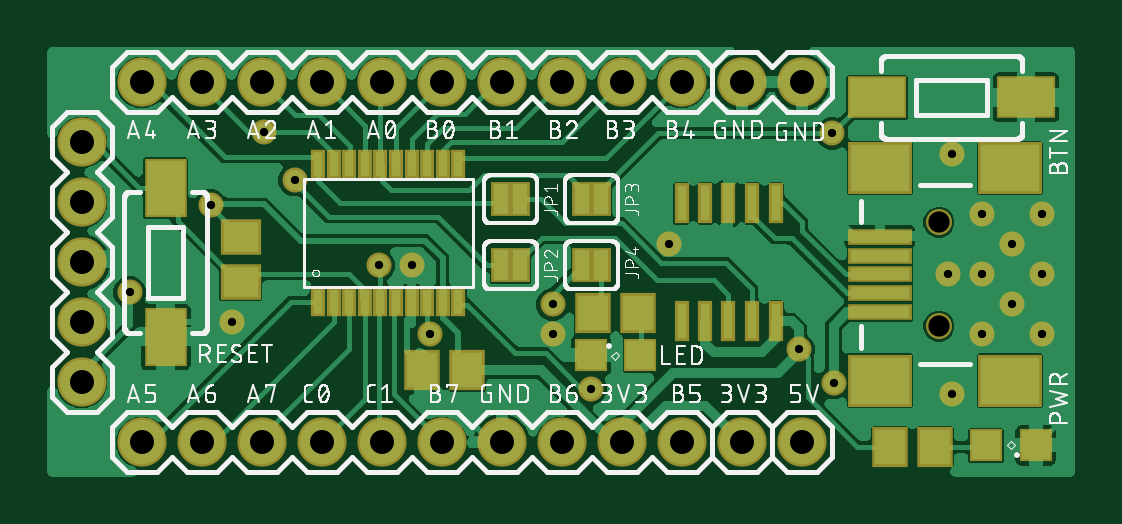
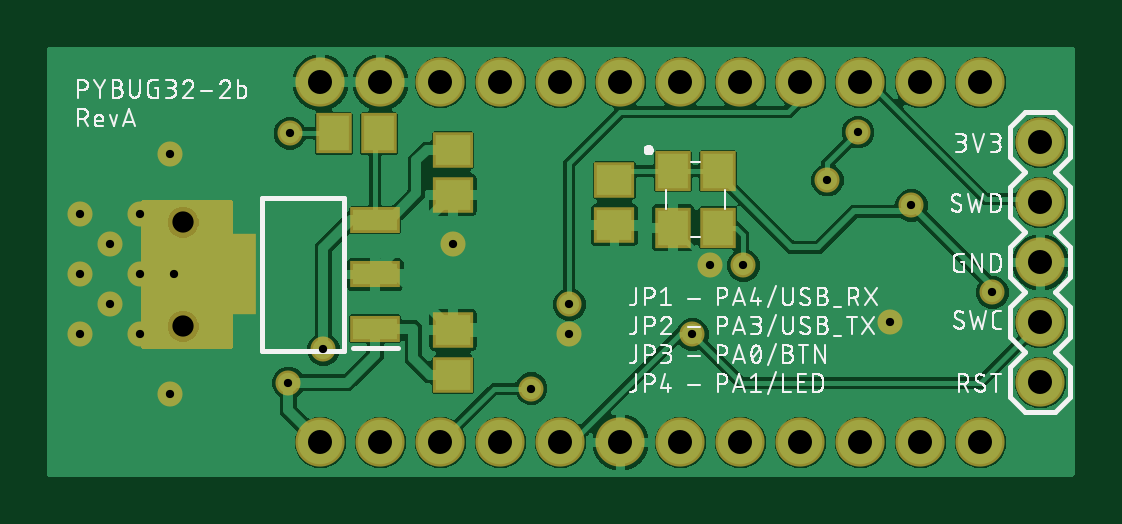
Circuit board: 9 layer files. Board 43.5 x 18.2 mm.
- bottom_copper: copper_bottom.gbr (77662 bytes)
- top_copper: copper_top.gbr (106667 bytes)
- drill: drill_1_16.xln (859 bytes)
- bottom_silk: silkscreen_bottom.gbr (85343 bytes)
- top_silk: silkscreen_top.gbr (122708 bytes)
- bottom_mask: soldermask_bottom.gbr (3480 bytes)
- top_mask: soldermask_top.gbr (2772 bytes)
- paste: solderpaste_bottom.gbr (589 bytes)
- paste: solderpaste_top.gbr (1587 bytes)

=== bottom_copper: copper_bottom.gbr (77662 bytes, source omitted) ===
=== top_copper: copper_top.gbr (106667 bytes, source omitted) ===
=== drill: drill_1_16.xln ===
M48
;GenerationSoftware,Autodesk,EAGLE,9.6.1*%
;CreationDate,2024-08-14T15:20:28Z*%
FMAT,2
ICI,OFF
METRIC,TZ,000.000
T3C0.350
T2C0.900
T1C1.016
%
G90
M71
T1
X1651Y11811
X1651Y9271
X1651Y6731
X1651Y4191
X4191Y16891
X6731Y16891
X11811Y16891
X9271Y16891
X14351Y16891
X16891Y16891
X19431Y16891
X21971Y16891
X24511Y16891
X27051Y16891
X27051Y1651
X24511Y1651
X21971Y1651
X19431Y1651
X16891Y1651
X14351Y1651
X9271Y1651
X1651Y14351
X6731Y1651
X4191Y1651
X29591Y1651
X32131Y1651
X29591Y16891
X32131Y16891
X11811Y1651
T2
X37941Y6563
X37941Y10963
T3
X38322Y8763
X26511Y10033
X8001Y6731
X15621Y9144
X21600Y6223
X39751Y8763
X38481Y13843
X41021Y10033
X42291Y8763
X42291Y11303
X42291Y6223
X41021Y7493
X39751Y6223
X38481Y3683
X16383Y6223
X33483Y4172
X7112Y11684
X32004Y5588
X3683Y8001
X10668Y12746
X21590Y7493
X14224Y9144
X23203Y3929
X33426Y14732
X39751Y11303
X9368Y14778
M30
=== bottom_silk: silkscreen_bottom.gbr (85343 bytes, source omitted) ===
=== top_silk: silkscreen_top.gbr (122708 bytes, source omitted) ===
=== bottom_mask: soldermask_bottom.gbr ===
G04 EAGLE Gerber RS-274X export*
G75*
%MOMM*%
%FSLAX34Y34*%
%LPD*%
%INSoldermask Bottom*%
%IPPOS*%
%AMOC8*
5,1,8,0,0,1.08239X$1,22.5*%
G01*
%ADD10C,1.103200*%
%ADD11R,2.103200X1.103200*%
%ADD12R,2.103200X3.403200*%
%ADD13R,1.703200X1.503200*%
%ADD14C,2.082800*%
%ADD15R,1.503200X1.703200*%
%ADD16C,1.061200*%

G36*
X396298Y56143D02*
X396298Y56143D01*
X396356Y56141D01*
X396438Y56163D01*
X396522Y56175D01*
X396575Y56199D01*
X396631Y56213D01*
X396704Y56256D01*
X396781Y56291D01*
X396826Y56329D01*
X396876Y56359D01*
X396934Y56420D01*
X396998Y56475D01*
X397030Y56523D01*
X397070Y56566D01*
X397109Y56641D01*
X397156Y56711D01*
X397173Y56767D01*
X397200Y56819D01*
X397211Y56887D01*
X397241Y56982D01*
X397244Y57082D01*
X397255Y57150D01*
X397255Y118110D01*
X397248Y118161D01*
X397249Y118181D01*
X397248Y118185D01*
X397249Y118226D01*
X397227Y118308D01*
X397215Y118392D01*
X397192Y118445D01*
X397177Y118501D01*
X397134Y118574D01*
X397099Y118651D01*
X397061Y118696D01*
X397032Y118746D01*
X396970Y118804D01*
X396916Y118868D01*
X396867Y118900D01*
X396824Y118940D01*
X396749Y118979D01*
X396679Y119026D01*
X396623Y119043D01*
X396571Y119070D01*
X396503Y119081D01*
X396408Y119111D01*
X396308Y119114D01*
X396240Y119125D01*
X359410Y119125D01*
X359352Y119117D01*
X359294Y119119D01*
X359212Y119097D01*
X359129Y119085D01*
X359075Y119062D01*
X359019Y119047D01*
X358946Y119004D01*
X358869Y118969D01*
X358824Y118931D01*
X358774Y118902D01*
X358716Y118840D01*
X358652Y118786D01*
X358620Y118737D01*
X358580Y118694D01*
X358541Y118619D01*
X358495Y118549D01*
X358477Y118493D01*
X358450Y118441D01*
X358439Y118373D01*
X358409Y118278D01*
X358406Y118178D01*
X358395Y118110D01*
X358395Y57150D01*
X358403Y57092D01*
X358401Y57034D01*
X358423Y56952D01*
X358435Y56869D01*
X358459Y56815D01*
X358473Y56759D01*
X358516Y56686D01*
X358551Y56609D01*
X358589Y56564D01*
X358619Y56514D01*
X358680Y56456D01*
X358735Y56392D01*
X358783Y56360D01*
X358826Y56320D01*
X358901Y56281D01*
X358971Y56235D01*
X359027Y56217D01*
X359079Y56190D01*
X359147Y56179D01*
X359242Y56149D01*
X359342Y56146D01*
X359410Y56135D01*
X396240Y56135D01*
X396298Y56143D01*
G37*
D10*
X379410Y65630D03*
X379410Y109630D03*
D11*
X298110Y64630D03*
X298110Y87630D03*
X298110Y110630D03*
D12*
X359110Y87630D03*
D13*
X265110Y140310D03*
X265110Y121310D03*
X265110Y45110D03*
X265110Y64110D03*
D14*
X16510Y143510D03*
X16510Y118110D03*
X16510Y92710D03*
X16510Y67310D03*
X16510Y41910D03*
X41910Y168910D03*
X67310Y168910D03*
X92710Y168910D03*
X118110Y168910D03*
X143510Y168910D03*
X168910Y168910D03*
X194310Y168910D03*
X219710Y168910D03*
X245110Y168910D03*
X270510Y168910D03*
X270510Y16510D03*
X245110Y16510D03*
X219710Y16510D03*
X194310Y16510D03*
X168910Y16510D03*
X143510Y16510D03*
X118110Y16510D03*
X92710Y16510D03*
X67310Y16510D03*
X41910Y16510D03*
X295910Y16510D03*
X321310Y16510D03*
X295910Y168910D03*
X321310Y168910D03*
D15*
X315570Y147320D03*
X296570Y147320D03*
D13*
X196850Y127610D03*
X196850Y108610D03*
D15*
X172060Y131380D03*
X172060Y107380D03*
X153060Y107380D03*
X153060Y131380D03*
D16*
X383220Y87630D03*
X265110Y100330D03*
X80010Y67310D03*
X156210Y91440D03*
X215999Y62230D03*
X397510Y87630D03*
X384810Y138430D03*
X397510Y113030D03*
X410210Y100330D03*
X422910Y87630D03*
X422910Y113030D03*
X422910Y62230D03*
X410210Y74930D03*
X397510Y62230D03*
X384810Y36830D03*
X163830Y62230D03*
X334830Y41720D03*
X71120Y116840D03*
X320040Y55880D03*
X36830Y80010D03*
X106680Y127460D03*
X93680Y147780D03*
X215900Y74930D03*
X142240Y91440D03*
X232030Y39290D03*
X334264Y147320D03*
M02*

=== top_mask: soldermask_top.gbr ===
G04 EAGLE Gerber RS-274X export*
G75*
%MOMM*%
%FSLAX34Y34*%
%LPD*%
%INSoldermask Top*%
%IPPOS*%
%AMOC8*
5,1,8,0,0,1.08239X$1,22.5*%
G01*
%ADD10R,0.603200X1.203200*%
%ADD11R,1.703200X1.503200*%
%ADD12R,1.803200X2.503200*%
%ADD13R,1.503200X1.703200*%
%ADD14R,1.403200X1.403200*%
%ADD15R,2.703200X0.703200*%
%ADD16R,2.703200X2.203200*%
%ADD17C,1.103200*%
%ADD18R,0.603200X1.703197*%
%ADD19C,2.082800*%
%ADD20R,0.838200X1.473200*%
%ADD21R,2.503200X1.803200*%
%ADD22C,1.061200*%


D10*
X176018Y76040D03*
X169414Y76040D03*
X162810Y75980D03*
X156206Y76040D03*
X149602Y76040D03*
X142998Y76040D03*
X136394Y76040D03*
X129790Y76040D03*
X123186Y76040D03*
X116582Y76040D03*
X116582Y134460D03*
X123186Y134460D03*
X129790Y134460D03*
X136394Y134460D03*
X142998Y134460D03*
X149602Y134460D03*
X156206Y134460D03*
X162810Y134520D03*
X169414Y134460D03*
X176018Y134460D03*
D11*
X83820Y84480D03*
X83820Y103480D03*
D12*
X52070Y61210D03*
X52070Y124210D03*
D13*
X179680Y46990D03*
X160680Y46990D03*
D14*
X420400Y15240D03*
X399400Y15240D03*
D13*
X377700Y14560D03*
X358700Y14560D03*
D15*
X354410Y87630D03*
X354410Y79630D03*
X354410Y103630D03*
X354410Y95630D03*
D16*
X409410Y132630D03*
X409410Y42630D03*
X354410Y132630D03*
X354410Y42630D03*
D15*
X354410Y71630D03*
D17*
X379410Y65630D03*
X379410Y109630D03*
D18*
X310510Y117711D03*
X290190Y117711D03*
X300510Y117711D03*
X280510Y117711D03*
X270510Y117711D03*
X270510Y67709D03*
X280510Y67709D03*
X290190Y67709D03*
X300510Y67709D03*
X310510Y67709D03*
D19*
X16510Y143510D03*
X16510Y118110D03*
X16510Y92710D03*
X16510Y67310D03*
X16510Y41910D03*
D20*
X202184Y119380D03*
X194056Y119380D03*
X202184Y91440D03*
X194056Y91440D03*
D19*
X41910Y168910D03*
X67310Y168910D03*
X92710Y168910D03*
X118110Y168910D03*
X143510Y168910D03*
X168910Y168910D03*
X194310Y168910D03*
X219710Y168910D03*
X245110Y168910D03*
X270510Y168910D03*
X270510Y16510D03*
X245110Y16510D03*
X219710Y16510D03*
X194310Y16510D03*
X168910Y16510D03*
X143510Y16510D03*
X118110Y16510D03*
X92710Y16510D03*
X67310Y16510D03*
X41910Y16510D03*
X295910Y16510D03*
X321310Y16510D03*
X295910Y168910D03*
X321310Y168910D03*
D21*
X416310Y162560D03*
X353310Y162560D03*
D20*
X228346Y119380D03*
X236474Y119380D03*
D14*
X232070Y53340D03*
X253070Y53340D03*
D13*
X252070Y71120D03*
X233070Y71120D03*
D20*
X228346Y91440D03*
X236474Y91440D03*
D22*
X383220Y87630D03*
X265110Y100330D03*
X80010Y67310D03*
X156210Y91440D03*
X215999Y62230D03*
X397510Y87630D03*
X384810Y138430D03*
X397510Y113030D03*
X410210Y100330D03*
X422910Y87630D03*
X422910Y113030D03*
X422910Y62230D03*
X410210Y74930D03*
X397510Y62230D03*
X384810Y36830D03*
X163830Y62230D03*
X334830Y41720D03*
X71120Y116840D03*
X320040Y55880D03*
X36830Y80010D03*
X106680Y127460D03*
X93680Y147780D03*
X215900Y74930D03*
X142240Y91440D03*
X232030Y39290D03*
X334264Y147320D03*
M02*

=== paste: solderpaste_bottom.gbr ===
G04 EAGLE Gerber RS-274X export*
G75*
%MOMM*%
%FSLAX34Y34*%
%LPD*%
%INSolderpaste Bottom*%
%IPPOS*%
%AMOC8*
5,1,8,0,0,1.08239X$1,22.5*%
G01*
%ADD10R,1.900000X0.900000*%
%ADD11R,1.900000X3.200000*%
%ADD12R,1.500000X1.300000*%
%ADD13R,1.300000X1.500000*%


D10*
X298110Y64630D03*
X298110Y87630D03*
X298110Y110630D03*
D11*
X359110Y87630D03*
D12*
X265110Y140310D03*
X265110Y121310D03*
X265110Y45110D03*
X265110Y64110D03*
D13*
X315570Y147320D03*
X296570Y147320D03*
D12*
X196850Y127610D03*
X196850Y108610D03*
D13*
X172060Y131380D03*
X172060Y107380D03*
X153060Y107380D03*
X153060Y131380D03*
M02*

=== paste: solderpaste_top.gbr ===
G04 EAGLE Gerber RS-274X export*
G75*
%MOMM*%
%FSLAX34Y34*%
%LPD*%
%INSolderpaste Top*%
%IPPOS*%
%AMOC8*
5,1,8,0,0,1.08239X$1,22.5*%
G01*
%ADD10R,0.400000X1.000000*%
%ADD11R,1.500000X1.300000*%
%ADD12R,1.600000X2.300000*%
%ADD13R,1.300000X1.500000*%
%ADD14R,1.200000X1.200000*%
%ADD15R,2.500000X0.500000*%
%ADD16R,2.500000X2.000000*%
%ADD17R,0.400000X1.499997*%
%ADD18R,2.489200X2.235200*%
%ADD19R,2.300000X1.600000*%


D10*
X176018Y76040D03*
X169414Y76040D03*
X162810Y75980D03*
X156206Y76040D03*
X149602Y76040D03*
X142998Y76040D03*
X136394Y76040D03*
X129790Y76040D03*
X123186Y76040D03*
X116582Y76040D03*
X116582Y134460D03*
X123186Y134460D03*
X129790Y134460D03*
X136394Y134460D03*
X142998Y134460D03*
X149602Y134460D03*
X156206Y134460D03*
X162810Y134520D03*
X169414Y134460D03*
X176018Y134460D03*
D11*
X83820Y84480D03*
X83820Y103480D03*
D12*
X52070Y61210D03*
X52070Y124210D03*
D13*
X179680Y46990D03*
X160680Y46990D03*
D14*
X420400Y15240D03*
X399400Y15240D03*
D13*
X377700Y14560D03*
X358700Y14560D03*
D15*
X354410Y87630D03*
X354410Y79630D03*
X354410Y103630D03*
X354410Y95630D03*
D16*
X409410Y132630D03*
X409410Y42630D03*
X354410Y132630D03*
X354410Y42630D03*
D15*
X354410Y71630D03*
D17*
X310510Y117711D03*
X290190Y117711D03*
X300510Y117711D03*
X280510Y117711D03*
X270510Y117711D03*
X270510Y67709D03*
X280510Y67709D03*
X290190Y67709D03*
X300510Y67709D03*
X310510Y67709D03*
D18*
X198120Y119380D03*
X198120Y91440D03*
D19*
X416310Y162560D03*
X353310Y162560D03*
D18*
X232410Y119380D03*
D14*
X232070Y53340D03*
X253070Y53340D03*
D13*
X252070Y71120D03*
X233070Y71120D03*
D18*
X232410Y91440D03*
M02*

